Run: headless pygame with SDL's dummy video driver; simulated clock (each Clock.tick advances the game by its frame time, no real sleeping); random seed 0; keys injected as events and as key.get_pressed() state; no mouse input.
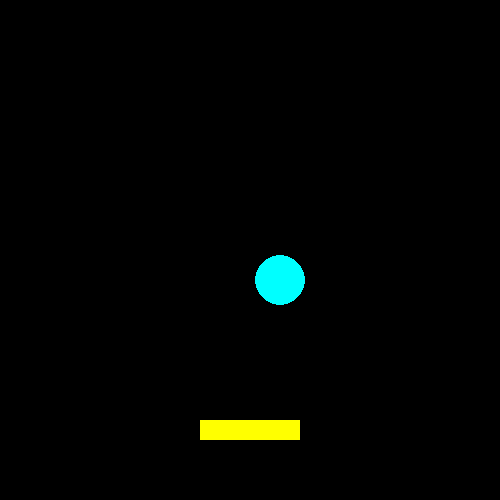
Frame 1 of 4 · flips 1–60 · no input
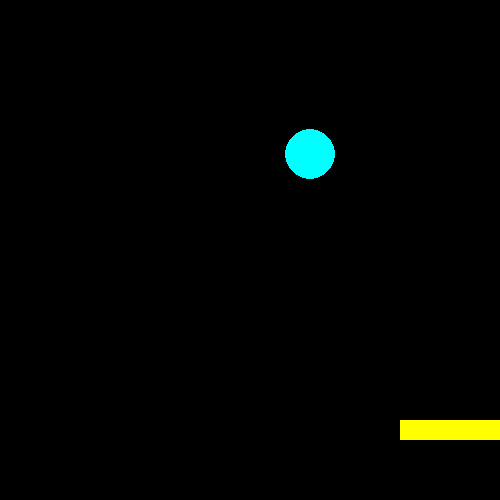
Frame 2 of 4 · flips 61–180 · tapped SPACE, RETURN · held RIGHT (→), D
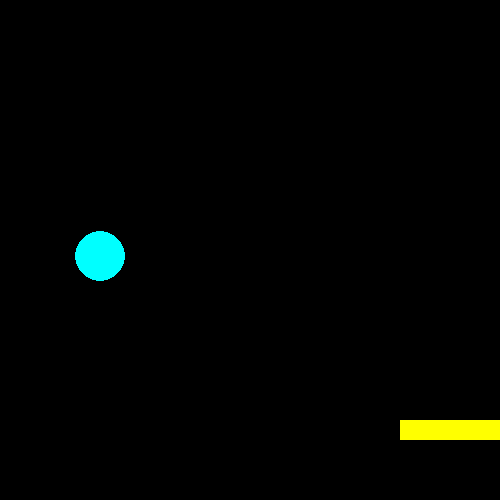
Frame 3 of 4 · flips 181–300 · held DOWN (↓), S
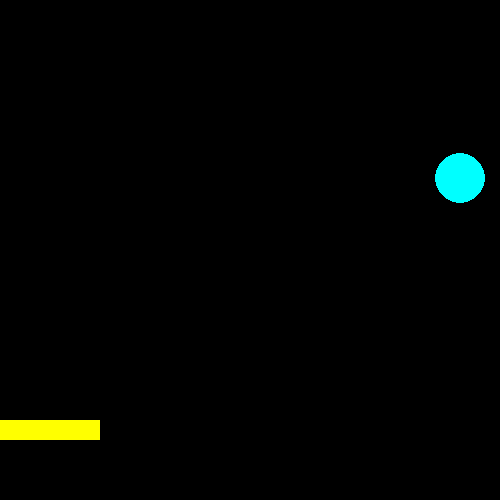
Frame 4 of 4 · flips 301–420 · held LEFT (←), A, UP (↑), W

The pygame program that drew these frames:

import pygame

pygame.init()
screen = pygame.display.set_mode([500, 500])
clock = pygame.time.Clock()


class Paddle:
    def __init__(self):
        self.width = 100
        self.height = 20
        self.x = 200
        self.y = 420
        self.speed = 5

    def move(self, keys):
        if keys[0]:  # LEFT
            self.x -= self.speed
            if self.x < 0:
                self.x = 0
        if keys[1]:  # RIGHT
            self.x += self.speed
            if self.x > 500 - self.width:
                self.x = 500 - self.width

    def draw(self, surface):
        pygame.draw.rect(surface, (255, 255, 0), self.get_rect())

    def get_rect(self):
        return pygame.Rect(self.x, self.y, self.width, self.height)


class Ball:
    def __init__(self):
        self.radius = 25
        self.x = 100
        self.y = 100
        self.dx = 3
        self.dy = 3

    def move(self):
        self.x += self.dx
        self.y += self.dy

        if self.x - self.radius <= 0 or self.x + self.radius >= 500:
            self.dx *= -1
        if self.y - self.radius <= 0:
            self.dy *= -1
        if self.y + self.radius >= 500:
            self.dy *= -1

    def bounce_if_hit_paddle(self, paddle_rect):
        ball_rect = pygame.Rect(self.x - self.radius, self.y - self.radius,
                                self.radius * 2, self.radius * 2)
        if ball_rect.colliderect(paddle_rect) and self.dy > 0:
            self.dy *= -1

    def draw(self, surface):
        pygame.draw.circle(surface, (0, 255, 255), (self.x, self.y), self.radius)


# Main Game Logic
paddle = Paddle()
ball = Ball()

# Track key state: [LEFT, RIGHT]
keys = [False, False]

running = True
while running:
    screen.fill((0, 0, 0))

    for event in pygame.event.get():
        if event.type == pygame.QUIT:
            running = False

        # Key press
        if event.type == pygame.KEYDOWN:
            if event.key == pygame.K_LEFT:
                keys[0] = True
            if event.key == pygame.K_RIGHT:
                keys[1] = True

        # Key release
        if event.type == pygame.KEYUP:
            if event.key == pygame.K_LEFT:
                keys[0] = False
            if event.key == pygame.K_RIGHT:
                keys[1] = False

    # Game object updates
    paddle.move(keys)
    ball.move()
    ball.bounce_if_hit_paddle(paddle.get_rect())

    # Draw everything
    paddle.draw(screen)
    ball.draw(screen)

    pygame.display.update()
    clock.tick(60)

pygame.quit()
